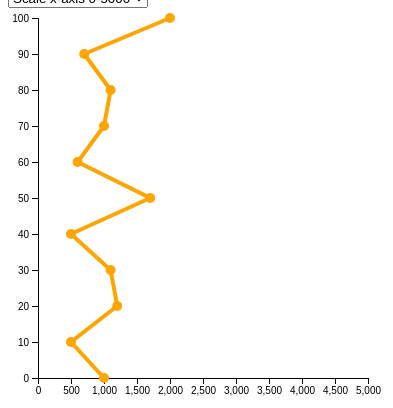
D3 v6 page, settled after 360 driven frames (6 s of simulated time); the page loaded 1 data file(s).


    /**
     * Set the dimensions and margins of the graph.
     */
    const margin = {top: 10, right: 100, bottom: 30, left: 30},
        width = 460 - margin.left - margin.right,
        height = 400 - margin.top - margin.bottom;

    /**
     * Initialize SVG canvas for visualization.
     */
    const svg = d3.select("#visualization")
        .append("svg")
        .attr("width", width + margin.left + margin.right)
        .attr("height", height + margin.top + margin.bottom)
        .append("g")
        .attr("transform", `translate(${margin.left},${margin.top})`);

    /**
     * Parse the data and build the chart.
     */
    d3.csv("data2.csv")
        .then(buildChart)
        .catch(error => console.error('Error:', error));

    /**
     * Builds the chart with given data.
     * @param {Object[]} data - The data fetched from CSV.
     */
    function buildChart(data) {
        // Initialize scales and axes
        initializeScales(data);
        initializeAxes();
        // Draw the line and dots
        drawLineAndDots(data);
        // Initialize the select button
        initializeSelectButton(data);
    }

    /**
     * Initializes scales based on data.
     * @param {Object[]} data - The data to determine scales.
     */
    function initializeScales(data) {
        // X axis scale
        window.x = d3.scaleLinear().range([0, width]).domain([0, 5000]);
        // Y axis scale
        window.y = d3.scaleLinear().range([height, 0]).domain([0, 100]);
    }

    /**
     * Draws axes on the SVG.
     */
    function initializeAxes() {
        svg.append("g")
            .attr("transform", `translate(0, ${height})`)
            .call(d3.axisBottom(window.x))
            .attr("id", "x-axis");

        svg.append("g")
            .call(d3.axisLeft(window.y));
    }

    /**
     * Draws the line and dots on the SVG.
     * @param {Object[]} data - The data for line and dots.
     */
    function drawLineAndDots(data) {
        svg.append("g")
            .append("path")
            .datum(data)
            .attr("d", d3.line()
                .x(d => window.x(Number(d['value'])))
                .y(d => window.y(Number(d['time'])))
            )
            .attr("stroke", "orange")
            .attr("stroke-width", 4)
            .attr("fill", "none")
            .attr("id", "line");

        svg.append("g")
            .selectAll("dot")
            .data(data)
            .join("circle")
            .attr("cx", d => window.x(Number(d['value'])))
            .attr("cy", d => window.y(Number(d['time'])))
            .attr("r", 5)
            .attr("fill", "orange")
            .attr("class", "dot");
    }

    /**
     * Initializes the select button and its event handler.
     * @param {Object[]} data - The data for adjusting display based on selection.
     */
    function initializeSelectButton(data) {
        const displayOptions = ['Scale x-axis 0-5000', 'Scale x-axis to data'];

        d3.select("#selectButton")
            .selectAll("option")
            .data(displayOptions)
            .join("option")
            .attr("value", d => d)
            .text(d => d);

        d3.select("#selectButton")
            .on("change", event => transferDisplay(event.target.value, data));
    }

    /**
     * Adjusts display based on selected option.
     * @param {string} target - The selected option.
     * @param {Object[]} data - The data for adjusting scales.
     */
    function transferDisplay(target, data) {
        if (target === 'Scale x-axis 0-5000') {
            adjustScales([0, 5000], data);
        } else {
            adjustScales(d3.extent(data, d => Number(d['value'])), data);
        }
    }

    /**
     * Adjusts scales and updates visualization.
     * @param {Array} domain - The new domain for the x scale.
     */
    function adjustScales(domain) {
        window.x.domain(domain);

        d3.select("#x-axis")
            .transition()
            .duration(1000)
            .call(d3.axisBottom(window.x));

        d3.select("#line")
            .transition()
            .duration(1000)
            .attr("d", d3.line()
                .x(d => window.x(Number(d['value'])))
                .y(d => window.y(Number(d['time'])))
            );

        d3.selectAll(".dot")
            .transition()
            .duration(1000)
            .attr("cx", d => window.x(Number(d['value'])));
    }


### data: data2.csv
time, value
0, 1000
10, 500
20, 1200
30, 1100
40, 500
50, 1700
60, 600
70, 1000
80, 1100
90, 700
100, 2000